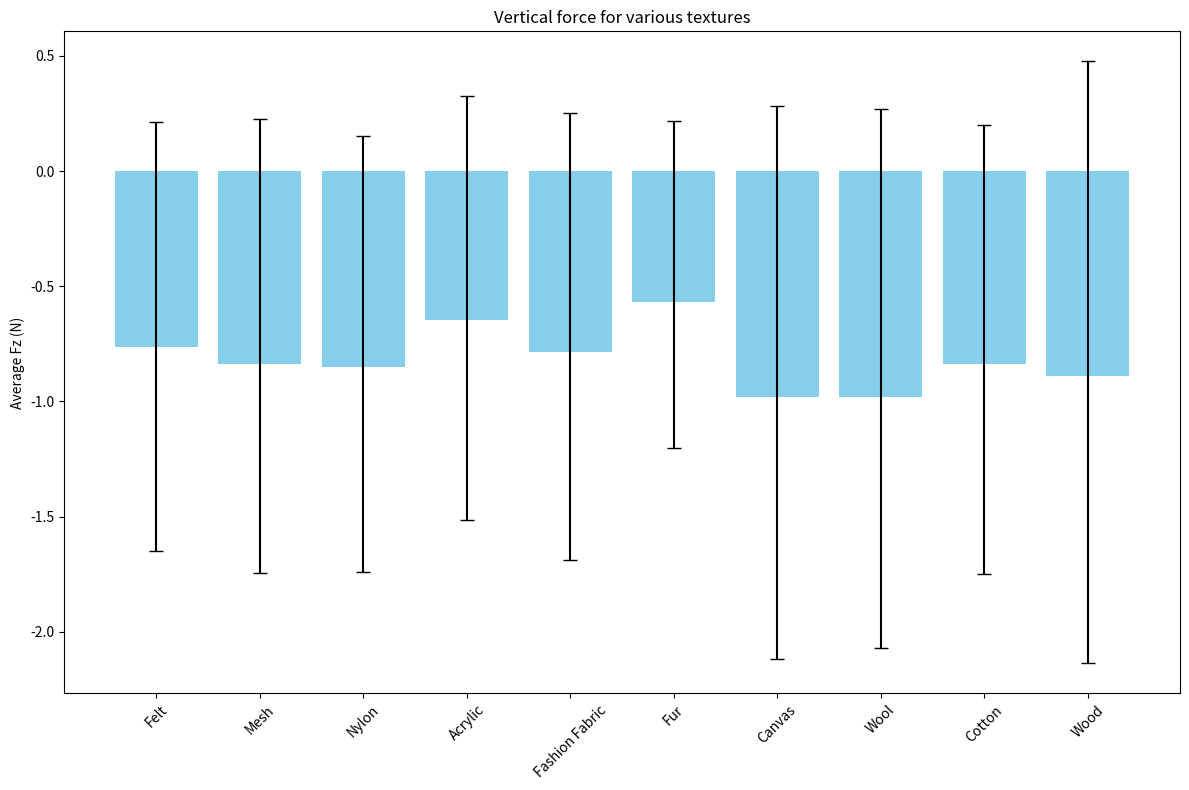

Write Python code to recreate this figure.
import numpy as np
import pandas as pd
import matplotlib.pyplot as plt

# 从您提供的输出结果创建DataFrame
data = {
    'Textures': ['Felt', 'Mesh', 'Nylon', 'Acrylic', 'Fashion Fabric', 'Fur', 'Canvas', 'Wool', 'Cotton', 'Wood'],
    'Average Fz (N)': [-0.765225, -0.838471, -0.851784, -0.647896, -0.786572, -0.567382, -0.978833, -0.979005, -0.835818, -0.887785],
    'Q1': [-0.949812, -1.004438, -1.030563, -0.823563, -0.961250, -0.671312, -1.217062, -1.191812, -1.018000, -1.157437],
    'Q3': [-0.484375, -0.511937, -0.558063, -0.363437, -0.475500, -0.316063, -0.616812, -0.606437, -0.531500, -0.504000]
}
df = pd.DataFrame(data)

# 计算IQR (四分位距)和whiskers
IQR = df['Q3'] - df['Q1']
lower_whisker = df['Q1'] - 1.5 * IQR
upper_whisker = df['Q3'] + 1.5 * IQR

plt.figure(figsize=(12, 8))
# 使用bar表示均值
plt.bar(df['Textures'], df['Average Fz (N)'], color='skyblue', align='center')
# 使用errorbar表示箱线图的特点
for i, texture in enumerate(df['Textures']):
    plt.errorbar(x=i, y=df['Average Fz (N)'].iloc[i], yerr=[[df['Average Fz (N)'].iloc[i] - lower_whisker.iloc[i]], [upper_whisker.iloc[i] - df['Average Fz (N)'].iloc[i]]], color='black', capsize=5)

plt.ylabel('Average Fz (N)')
plt.title("Vertical force for various textures")
plt.xticks(rotation=45)
plt.tight_layout()
plt.show()
